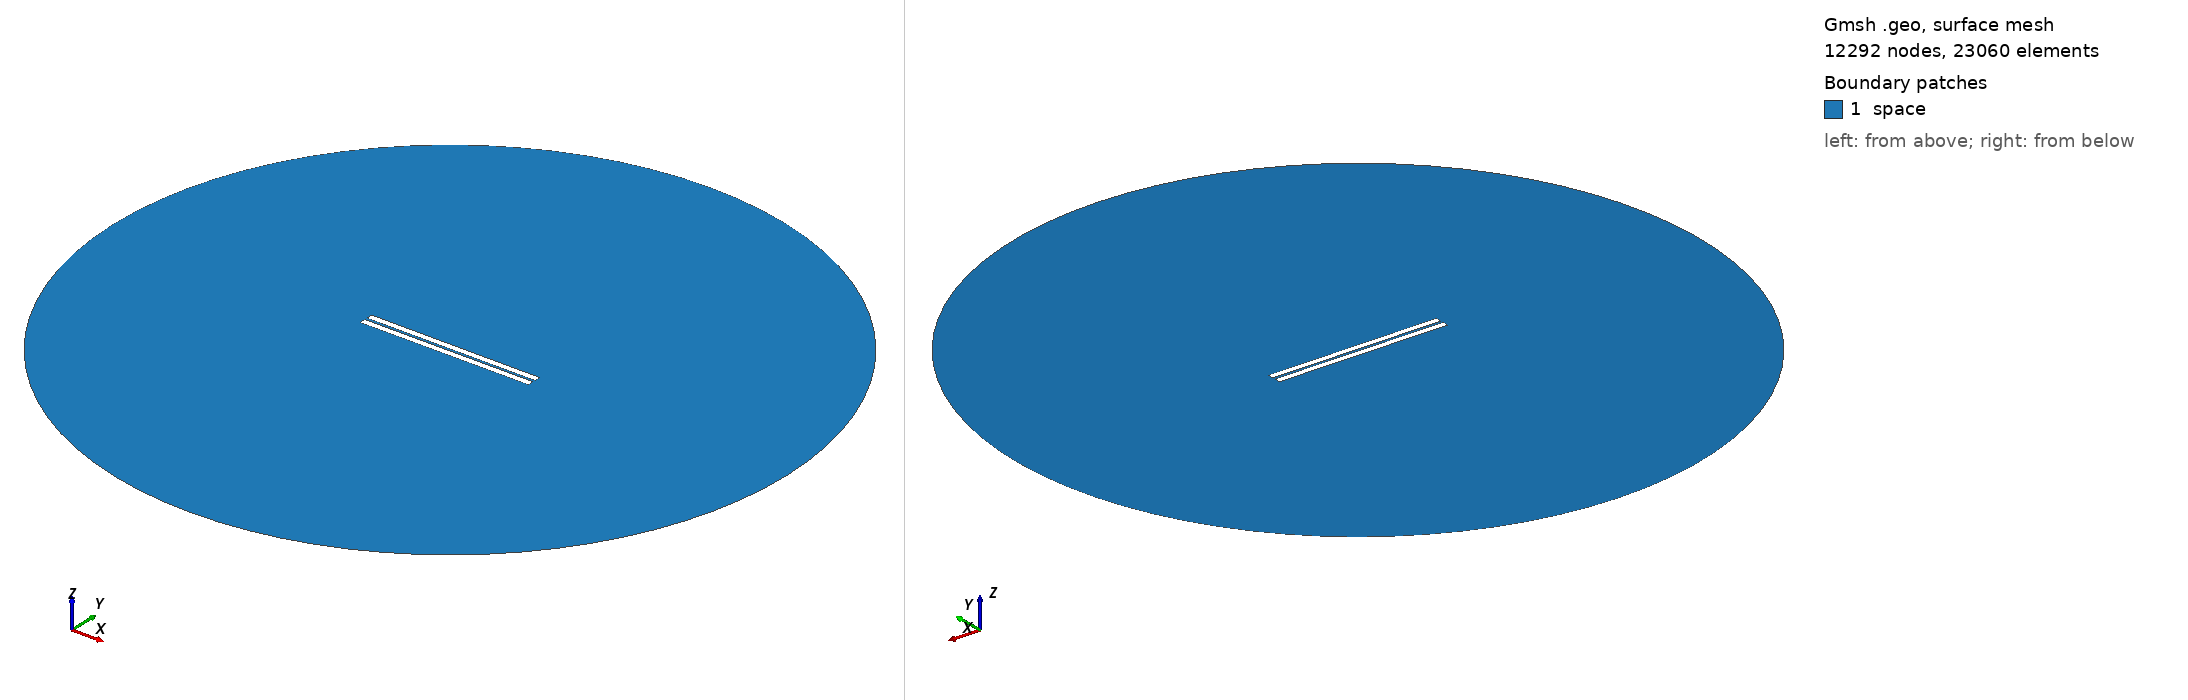

Gmsh geometry script, surface-meshed: 12292 nodes, 23060 surface elements. Boundary patches (legend numbers): 1 space. Left view from above one corner, right view from below the opposite corner. Legend entries are the model's physical surfaces. The drawing asked Gmsh for element sizes between 1% and 20% of the model's largest extent; the script's own settings can give other sizes.

=== 116.geo (drawn) ===
// Set the geometry kernel
SetFactory("OpenCASCADE");

//---------------------------------------
// Rectangles
//---------------------------------------

// Rectangle 1 (top)
Point(1) = {-49.84444444444444, 0.8055555555555556, 0, 1.0};
Point(2) = {49.84444444444444, 0.8055555555555556, 0, 1.0};
Point(3) = {49.84444444444444, 4.4944444444444445, 0, 1.0};
Point(4) = {-49.84444444444444, 4.4944444444444445, 0, 1.0};

Line(1) = {1, 2};
Line(2) = {2, 3};
Line(3) = {3, 4};
Line(4) = {4, 1};

Line Loop(1) = {1, 2, 3, 4};
Plane Surface(1) = {1};

Rotate { {0, 0, 1}, {0,  0.8055555555555556,  0}, -0.002 } {
  Surface{1};
}

// Rectangle 2 (bottom)
Point(5) = {-49.84444444444444, -0.8055555555555556, 0, 1.0};
Point(6) = {49.84444444444444, -0.8055555555555556, 0, 1.0};
Point(7) = {49.84444444444444, -4.4944444444444445, 0, 1.0};
Point(8) = {-49.84444444444444, -4.4944444444444445, 0, 1.0};

Line(5) = {5, 6};
Line(6) = {6, 7};
Line(7) = {7, 8};
Line(8) = {8, 5};

Line Loop(2) = {5, 6, 7, 8};
Plane Surface(2) = {2}; 


//---------------------------------------
// Circle
//---------------------------------------

// Define points
Point(9) = {0, 0, 0};        // Center
Point(10) = {200, 0, 0};     // Start point
Point(11) = {0, 200, 0};     // 90 degrees
Point(12) = {-200, 0, 0};    // 180 degrees
Point(13) = {0, -200, 0};    // 270 degrees

// Define circle arcs (each needs start, center, end)
Circle(9) = {10, 9, 11};
Circle(10) = {11, 9, 12};
Circle(11) = {12, 9, 13};
Circle(12) = {13, 9, 10};

// Define curve loop and surface if needed
Curve Loop(3) = {9, 10, 11, 12};
Surface(3) = {3};

// Subtract Rectangles from Circle
BooleanDifference{ Surface{3}; Delete; }{ Surface{1}; Surface{2}; Delete; }

//---------------------------------------
// Transfinite Lines and Surface
//---------------------------------------
r = 7;
Transfinite Line {1, 3} = 50*r Using Progression 1;
Transfinite Line {2, 4} = 2*r Using Progression 1;
Transfinite Line {5, 7} = 50*r Using Progression 1;
Transfinite Line {6, 8} = 2*r Using Progression 1;
Transfinite Line {9, 10, 11, 12} = 20 Using Progression 1;

//---------------------------------------
// Define Physical Groups
//---------------------------------------                

//--- Physical Curves
// Physical groups for boundaries
Physical Line("force_segment", 10) = {1};
Physical Line("upper_plate", 11) = {2, 3, 4};
Physical Line("lower_plate", 12) = {5, 6, 7, 8};
Physical Line("boundary", 20) = {9, 10, 11, 12};

//--- Physical Surfaces
Physical Surface("space", 30) = {3};

//---------------------------------------
// 6. Generate the Mesh
//---------------------------------------
Mesh 2;  // 2D mesh generation
